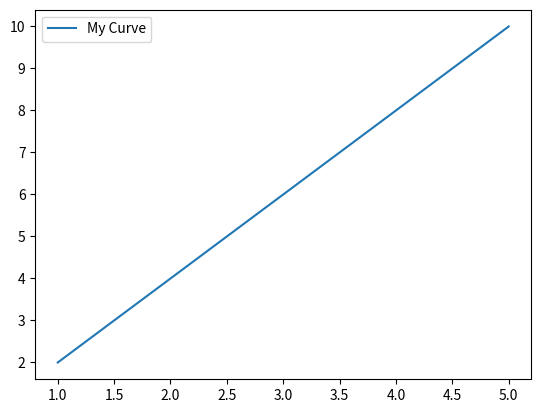

Generate this figure with matplotlib:
import matplotlib.pyplot as plt

# Sample data
x = [1, 2, 3, 4, 5]
y = [2, 4, 6, 8, 10]

# Plot the curve with a label
plt.plot(x, y, label='My Curve')

# Display the legend
plt.legend()

# Show the plot
plt.show()
